Dataset: augcxr-dataset (GitHub, jorgeruuiz/B1---Artificial-Intelligence). Classes: normal, pneumonia.

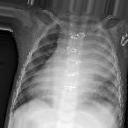
Label: pneumonia

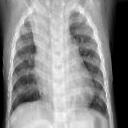
Label: pneumonia

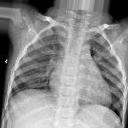
Label: normal

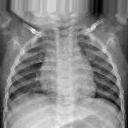
Label: normal

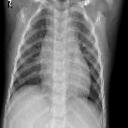
Label: normal

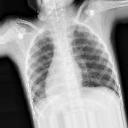
Label: pneumonia
